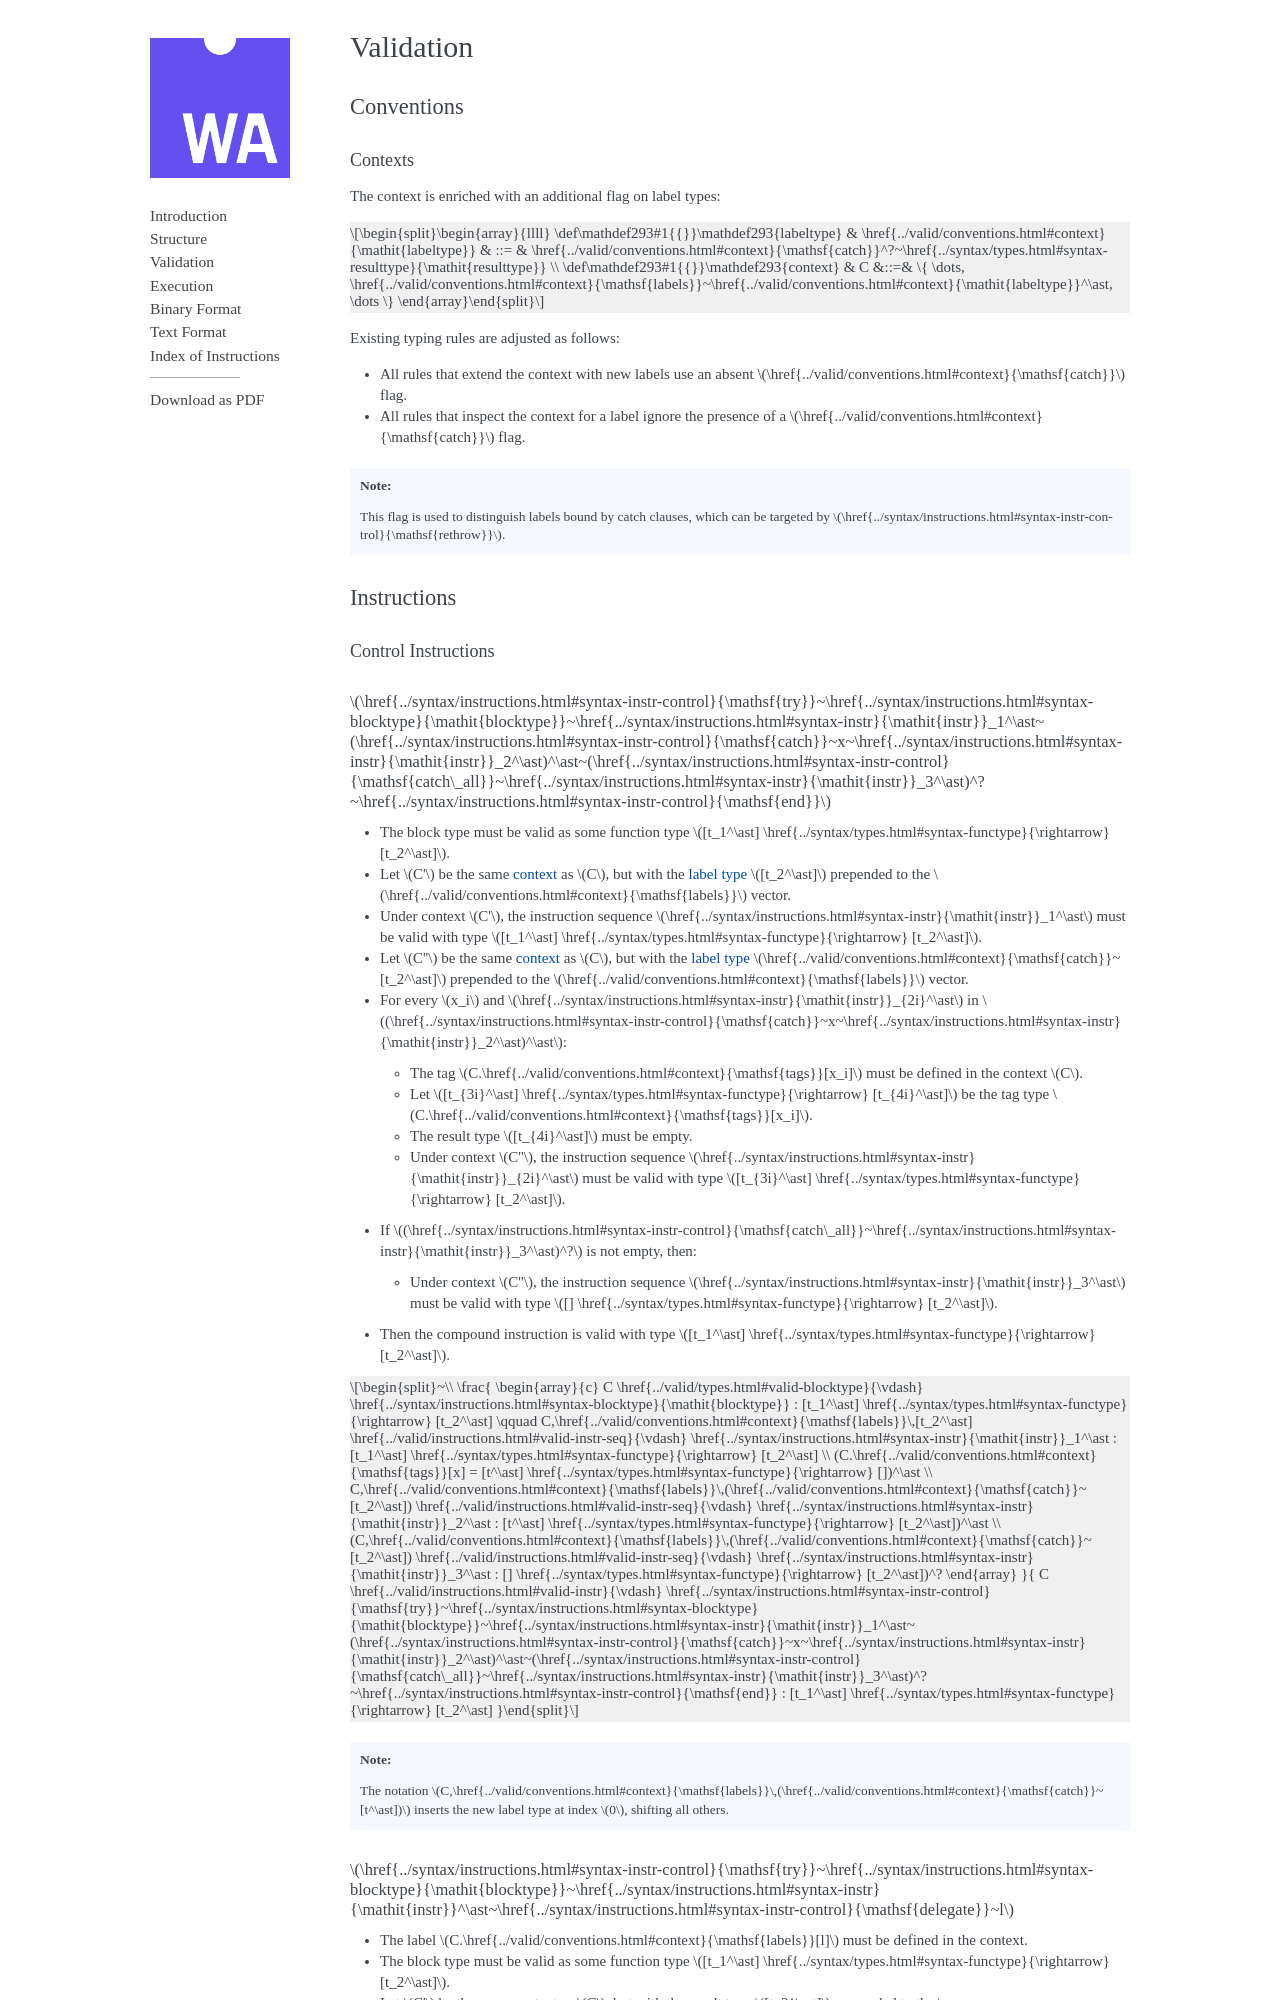

repository: WebAssembly/esm-integration · page: legacy/exceptions/core/valid.html · generator: sphinx

.. _valid:

Validation
==========

.. _type-system:

Conventions
-----------

.. _context:
.. _syntax-labeltype:

Contexts
~~~~~~~~

The context is enriched with an additional flag on label types:

.. math::
   \begin{array}{llll}
   \production{labeltype} & \labeltype & ::= & \LCATCH^?~\resulttype \\
   \production{context} & C &::=&
     \{ \dots, \CLABELS~\labeltype^\ast, \dots \}
   \end{array}

Existing typing rules are adjusted as follows:

* All rules that extend the context with new labels use an absent |LCATCH| flag.

* All rules that inspect the context for a label ignore the presence of a |LCATCH| flag.

.. note::
   This flag is used to distinguish labels bound by catch clauses, which can be targeted by |RETHROW|.
.. _valid-instr:

Instructions
------------

.. _valid-instr-control:

Control Instructions
~~~~~~~~~~~~~~~~~~~~

.. _valid-try-catch:

:math:`\TRY~\blocktype~\instr_1^\ast~(\CATCH~x~\instr_2^\ast)^\ast~(\CATCHALL~\instr_3^\ast)^?~\END`
....................................................................................................

* The :ref:`block type <syntax-blocktype>` must be :ref:`valid <valid-blocktype>` as some :ref:`function type <syntax-functype>` :math:`[t_1^\ast] \to [t_2^\ast]`.

* Let :math:`C'` be the same :ref:`context <context>` as :math:`C`, but with the :ref:`label type <syntax-labeltype>` :math:`[t_2^\ast]` prepended to the |CLABELS| vector.

* Under context :math:`C'`,
  the instruction sequence :math:`\instr_1^\ast` must be :ref:`valid <valid-instr-seq>` with type :math:`[t_1^\ast] \to [t_2^\ast]`.

* Let :math:`C''` be the same :ref:`context <context>` as :math:`C`, but with the :ref:`label type <syntax-labeltype>` :math:`\LCATCH~[t_2^\ast]` prepended to the |CLABELS| vector.

* For every :math:`x_i` and :math:`\instr_{2i}^\ast` in :math:`(\CATCH~x~\instr_2^\ast)^\ast`:

  * The tag :math:`C.\CTAGS[x_i]` must be defined in the context :math:`C`.

  * Let :math:`[t_{3i}^\ast] \to [t_{4i}^\ast]` be the :ref:`tag type <syntax-tagtype>` :math:`C.\CTAGS[x_i]`.

  * The :ref:`result type <syntax-resulttype>` :math:`[t_{4i}^\ast]` must be empty.

  * Under context :math:`C''`,
    the instruction sequence :math:`\instr_{2i}^\ast` must be :ref:`valid <valid-instr-seq>` with type :math:`[t_{3i}^\ast] \to [t_2^\ast]`.

* If :math:`(\CATCHALL~\instr_3^\ast)^?` is not empty, then:

  * Under context :math:`C''`,
    the instruction sequence :math:`\instr_3^\ast` must be :ref:`valid <valid-instr-seq>` with type :math:`[] \to [t_2^\ast]`.

* Then the compound instruction is valid with type :math:`[t_1^\ast] \to [t_2^\ast]`.

.. math::
   ~\\
   \frac{
   \begin{array}{c}
     C \vdashblocktype \blocktype : [t_1^\ast] \to [t_2^\ast]
     \qquad
     C,\CLABELS\,[t_2^\ast] \vdashinstrseq \instr_1^\ast : [t_1^\ast] \to [t_2^\ast] \\
     (C.\CTAGS[x] = [t^\ast] \to [])^\ast \\
     C,\CLABELS\,(\LCATCH~[t_2^\ast]) \vdashinstrseq \instr_2^\ast : [t^\ast] \to [t_2^\ast])^\ast \\
     (C,\CLABELS\,(\LCATCH~[t_2^\ast]) \vdashinstrseq \instr_3^\ast : [] \to [t_2^\ast])^?
   \end{array}
   }{
   C \vdashinstr \TRY~\blocktype~\instr_1^\ast~(\CATCH~x~\instr_2^\ast)^\ast~(\CATCHALL~\instr_3^\ast)^?~\END : [t_1^\ast] \to [t_2^\ast]
   }


.. note::
   The :ref:`notation <notation-extend>` :math:`C,\CLABELS\,(\LCATCH~[t^\ast])` inserts the new label type at index :math:`0`, shifting all others.


.. _valid-try-delegate:
